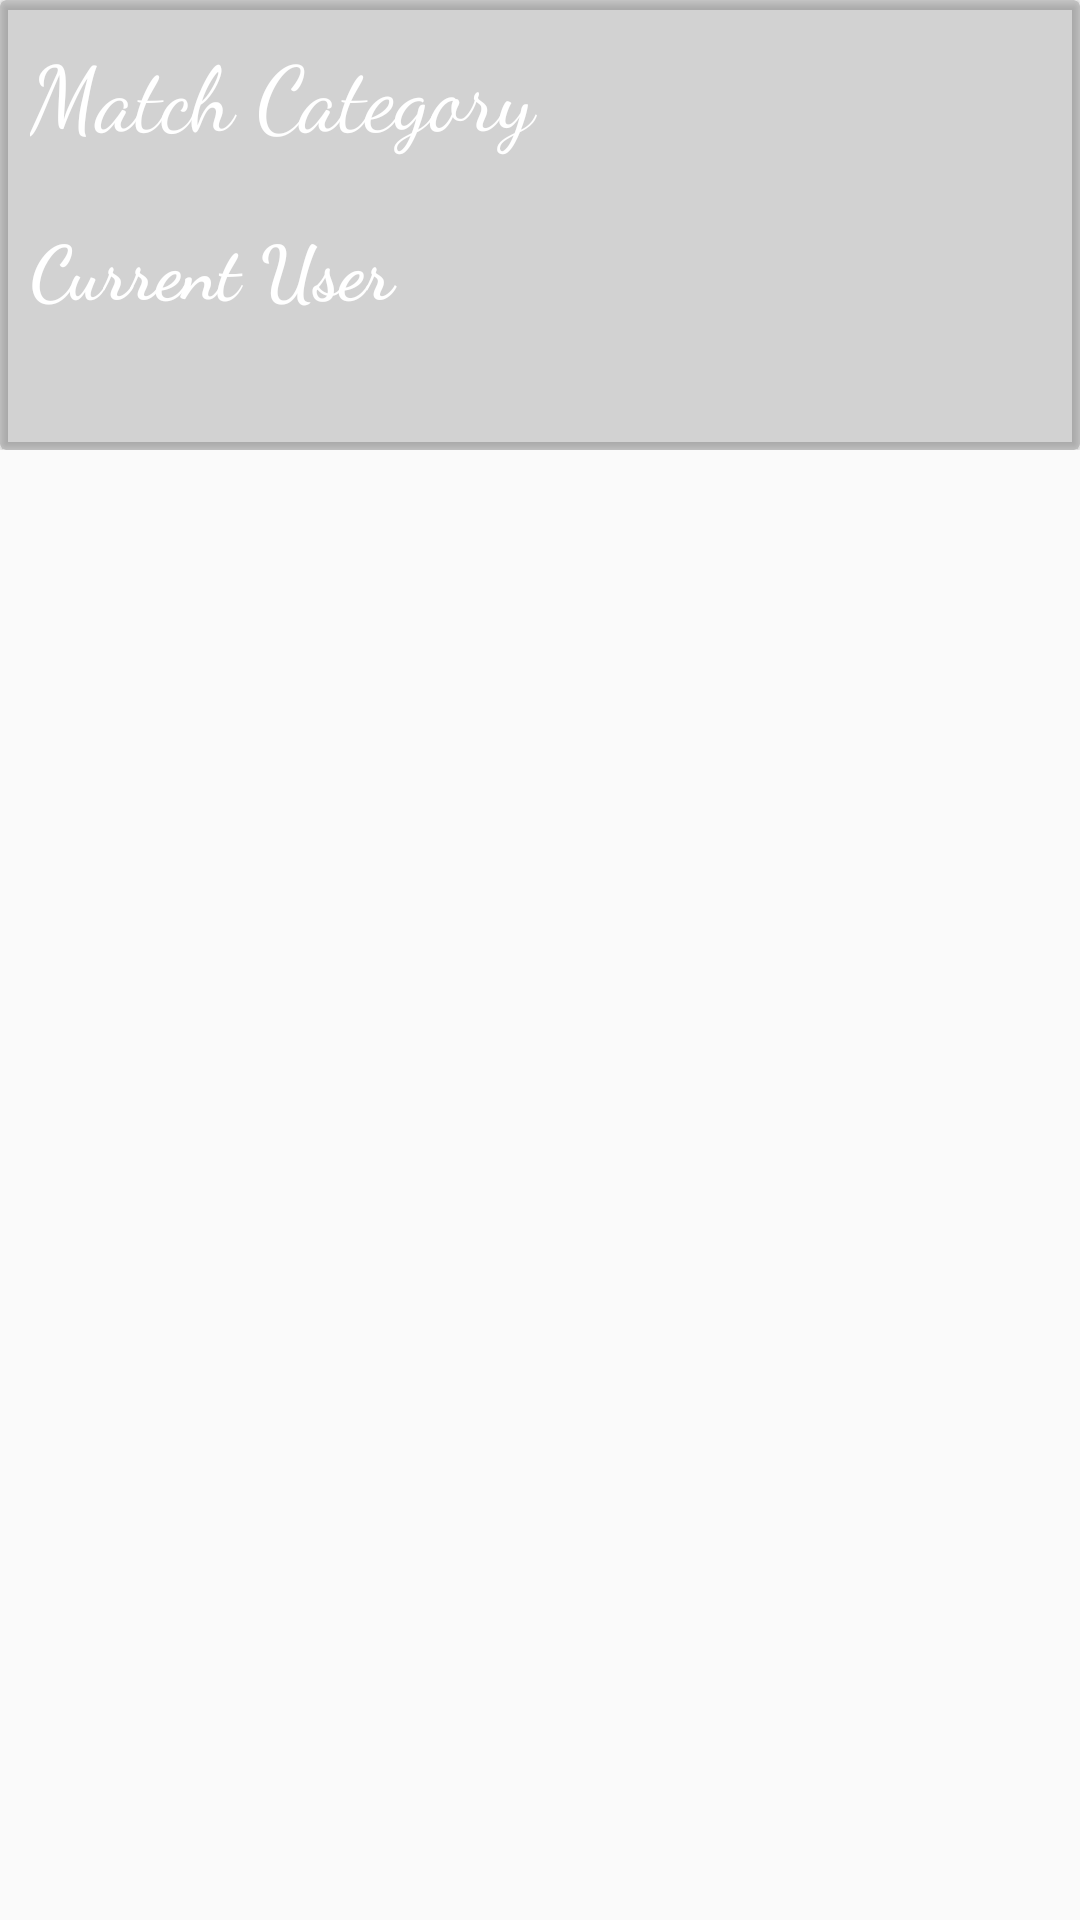

Here is an Android app screen rendered from its layout file. Give the layout XML and the strings, colors and styles it references.
<!-- AndroidManifest.xml: application theme AppTheme -->
<!-- res/layout/activity_joined_match.xml -->
<?xml version="1.0" encoding="utf-8"?>
<RelativeLayout xmlns:android="http://schemas.android.com/apk/res/android"
    xmlns:app="http://schemas.android.com/apk/res-auto"
    xmlns:tools="http://schemas.android.com/tools"
    android:layout_width="match_parent"
    android:background="@drawable/background_cricket_image"
    android:layout_height="match_parent"
    tools:context=".MainActivities.Create_private_match">

    <RelativeLayout
        android:layout_width="match_parent"
        android:layout_height="150dp"
        android:id="@+id/xy"
        >
        <androidx.cardview.widget.CardView
            android:layout_width="match_parent"
            app:cardBackgroundColor="#29000000"
            android:layout_height="match_parent">
            <RelativeLayout
                android:layout_width="match_parent"
                android:layout_height="match_parent">
                <TextView
                    android:layout_width="match_parent"
                    android:layout_height="wrap_content"
                    android:layout_alignParentTop="true"
                    android:text="Match Category"
                    android:textColor="@color/colorWhite"
                    android:layout_marginTop="10dp"
                    android:paddingLeft="10dp"
                    android:textSize="30sp"
                    android:fontFamily="cursive"
                    android:id="@+id/match_category_join"/>

                <TextView
                    android:layout_width="match_parent"
                    android:layout_height="wrap_content"
                    android:text="Current User"
                    android:layout_below="@+id/match_category_join"
                    android:textSize="25sp"
                    android:paddingLeft="10dp"
                    android:textColor="@color/colorWhite"
                    android:textStyle="bold"
                    android:layout_marginTop="20dp"
                    android:fontFamily="cursive"
                    android:id="@+id/current_user_joined_match"/>
            </RelativeLayout>

        </androidx.cardview.widget.CardView>

    </RelativeLayout>
   <RelativeLayout
       android:layout_width="match_parent"
       android:layout_height="match_parent"
       android:layout_below="@+id/xy">
       <androidx.recyclerview.widget.RecyclerView
           android:layout_width="match_parent"
           android:layout_height="match_parent"
           android:id="@+id/joined_match_recyclerview"/>
   </RelativeLayout>

</RelativeLayout>
<!-- resources referenced by this layout -->
<resources>
  <color name="colorWhite">#ffffff</color>
  <style name="AppTheme" parent="Theme.AppCompat.Light">
          
          <item name="colorPrimary">@color/appcolor</item>
          <item name="colorPrimaryDark">@color/appcolor</item>
          <item name="colorAccent">@color/appcolor</item>
      </style>
  <color name="appcolor">#142652</color>
</resources>
